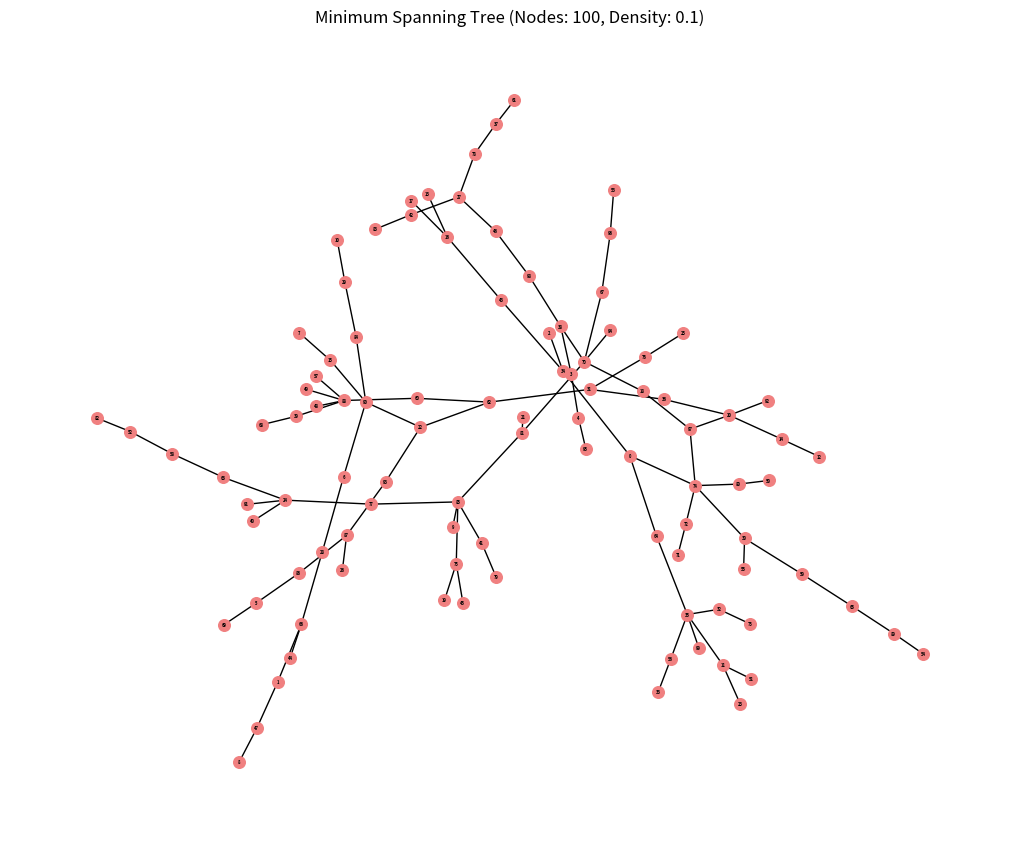

Python code for this plot: (Note: this script raises an exception after producing the figure.)
import heapq
import random
import matplotlib.pyplot as plt
import networkx as nx
import os
import pandas as pd
import time

def prim(graph):
    start_vertex = list(graph.keys())[0]
    edge_heap = [(weight, start_vertex, neighbor) for neighbor, weight in graph[start_vertex]]
    visited = set(start_vertex)
    mst = []
    heapq.heapify(edge_heap)
    
    while edge_heap:
        weight, current_vertex, next_vertex = heapq.heappop(edge_heap)
        
        if next_vertex not in visited:
            visited.add(next_vertex)
            mst.append((current_vertex, next_vertex, weight))
            
            for neighbor, weight in graph[next_vertex]:
                if neighbor not in visited:
                    heapq.heappush(edge_heap, (weight, next_vertex, neighbor))
    del visited,edge_heap,start_vertex
    return mst

def save_graph_plot(minimum_spanning_tree, num_nodes, density, directory):
    H = nx.Graph() 
    edges = [(edge[0], edge[1]) for edge in minimum_spanning_tree]
    
    H.add_edges_from(edges)
    del edges
    pos_h = nx.spring_layout(H)
    plt.figure(figsize=(10, 8))
    nx.draw(H, pos_h, with_labels=True, font_weight='bold', node_size=70, node_color='lightcoral', font_size=3)
    plt.title(f"Minimum Spanning Tree (Nodes: {num_nodes}, Density: {density})")
    plt.savefig(os.path.join(directory, str(num_nodes) + "_" + str(density) + "mst.png"))
    plt.close()
    del H

def generate_random_graph(n, density):
    graph = {}
    vertices = [str(i) for i in range(n)]
    for i in range(n):
        neighbors = random.sample(vertices[:i] + vertices[i+1:], int(density * n))
        weights = [random.randint(1, 100) for _ in range(len(neighbors))]
        graph[vertices[i]] = list(zip(neighbors, weights))
    del vertices
    return graph

def measure_execution_time(graph):
    start_time = time.time()
    mst=prim(graph)
    end_time = time.time()
    return mst,end_time - start_time

# Test cases: n values and density values
n_values = [100, 1000, 5000, 7500, 10000]
density_values = [0.1,0.6]

NN=[]
ddensity=[]
EXEC_TIME=[]

for n in n_values:
    for density in density_values:
        graph = generate_random_graph(n, density)
        mst,execution_time = measure_execution_time(graph)

        #-------
        save_graph_plot(mst, n, density, "./plots/prims_result_visualisation")
        #------

        NN.append(n)
        ddensity.append(density)
        EXEC_TIME.append(execution_time)
        print(f"Graph with n={n} vertices and density={density}: {execution_time:.6f} seconds")

results={ "Number of Nodes":NN,"Density":ddensity,"Execution Time (sec)":EXEC_TIME}
df = pd.DataFrame(results)
df.to_csv('primresults.csv', index=False)
